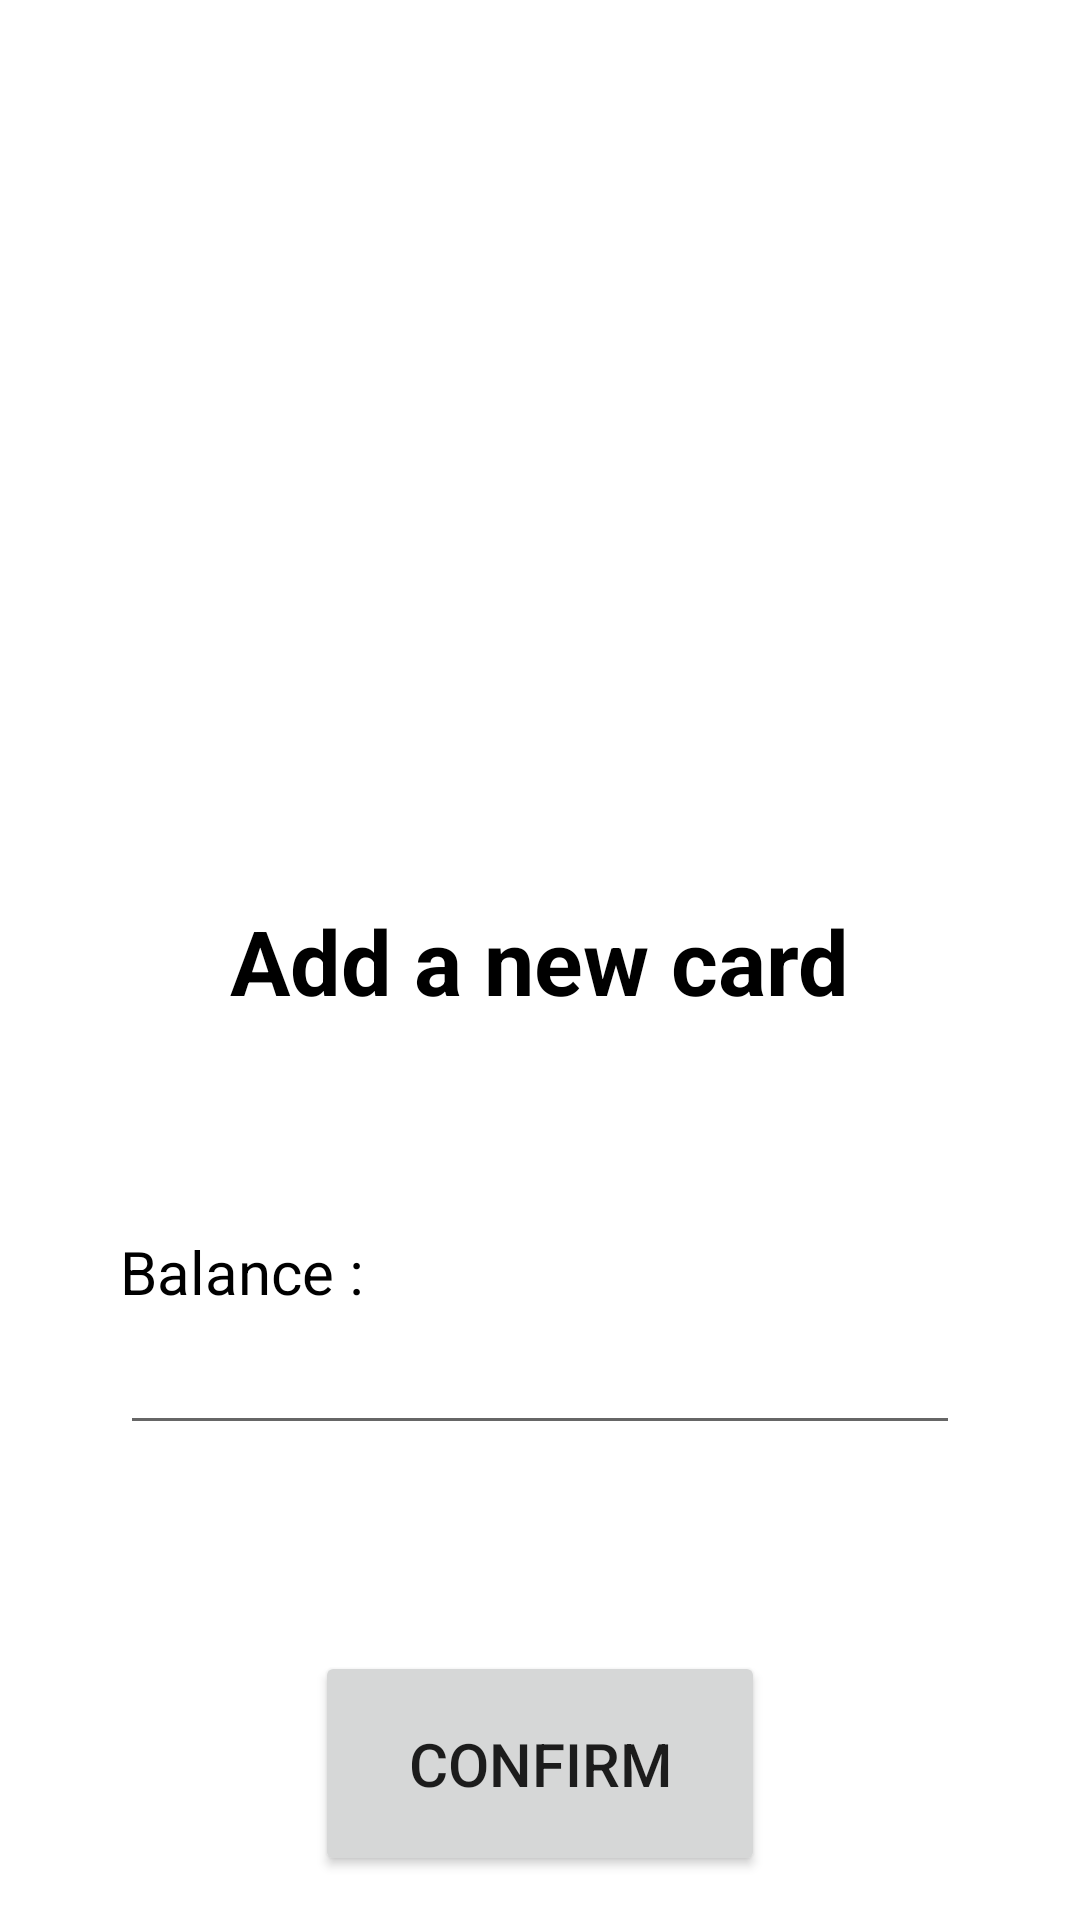

Write the Android layout XML for this screen, with the resource values it uses.
<!-- AndroidManifest.xml: application theme Theme.Fortuna -->
<!-- res/layout/activity_card.xml -->
<?xml version="1.0" encoding="utf-8"?>
<RelativeLayout
    xmlns:android="http://schemas.android.com/apk/res/android"
    xmlns:app="http://schemas.android.com/apk/res-auto"
    android:layout_width="match_parent"
    android:layout_height="match_parent">

    
    <ImageView
        android:id="@+id/imageView3"
        android:layout_width="200dp"
        android:layout_height="wrap_content"
        android:layout_marginTop="-10dp"
        android:layout_centerHorizontal="true"
        app:srcCompat="@drawable/card" />

    
    <TextView
        android:layout_width="wrap_content"
        android:layout_height="wrap_content"
        android:text="Add a new card"
        android:textColor="@color/black"
        android:layout_centerHorizontal="true"
        android:layout_marginTop="300dp"
        android:textStyle="bold"
        android:textSize="30dp"/>


    
    <RelativeLayout
        android:layout_width="wrap_content"
        android:layout_height="wrap_content"
        android:layout_marginTop="-40dp">

        
        <RelativeLayout
            android:layout_width="wrap_content"
            android:layout_height="wrap_content">

            
            <TextView
                android:id="@+id/lastNameForm"
                android:layout_width="wrap_content"
                android:layout_height="wrap_content"
                android:layout_marginTop="450dp"
                android:layout_marginStart="40dp"
                android:textColor="@color/black"
                android:text="Balance :"
                android:textSize="20dp" />

            
            <EditText
                android:id="@+id/inputBalance"
                android:layout_width="match_parent"
                android:layout_height="wrap_content"
                android:layout_marginTop="480dp"
                android:layout_marginStart="40dp"
                android:layout_marginEnd="40dp"
                android:ems="10"
                android:inputType="numberDecimal" />

        </RelativeLayout>
    </RelativeLayout>

    
    <RelativeLayout
        android:layout_width="wrap_content"
        android:layout_height="wrap_content"
        android:layout_centerHorizontal="true"
        android:layout_marginTop="-30dp">

        
        <Button
            android:id="@+id/buttonConfirm"
            android:layout_width="150dp"
            android:layout_height="75dp"
            android:layout_marginTop="580dp"
            android:layout_centerHorizontal="true"
            android:textSize="20dp"
            android:text="Confirm" />

        
        <TextView
            android:layout_width="wrap_content"
            android:layout_height="wrap_content"
            android:layout_centerHorizontal="true"
            android:layout_marginTop="680dp"
            android:textColor="@color/black"
            android:textSize="15dp"
            android:text="⚪     ⚪    ⚫"
            />

    </RelativeLayout>

</RelativeLayout>
<!-- resources referenced by this layout -->
<resources>
  <color name="black">#FF000000</color>
  <style name="Theme.Fortuna" parent="Theme.MaterialComponents.DayNight.NoActionBar">
          
          <item name="colorPrimary">@color/purple_500</item>
          <item name="colorPrimaryVariant">@color/purple_700</item>
          <item name="colorOnPrimary">@color/white</item>
          
          <item name="colorSecondary">@color/teal_200</item>
          <item name="colorSecondaryVariant">@color/teal_700</item>
          <item name="colorOnSecondary">@color/black</item>
          
          <item name="android:statusBarColor" tools:targetApi="l">?attr/colorPrimaryVariant</item>
          
      </style>
  <color name="purple_500">#FF6200EE</color>
  <color name="purple_700">#FF3700B3</color>
  <color name="white">#FFFFFFFF</color>
  <color name="teal_200">#FF03DAC5</color>
  <color name="teal_700">#FF018786</color>
</resources>
